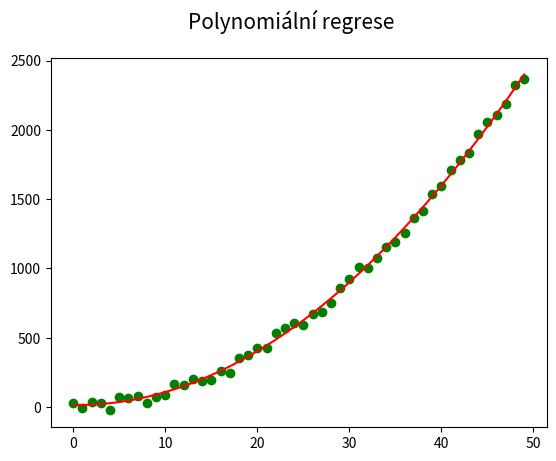

Recreate this plot in Python.
"""Vykreslení sady (pseudo)náhodných dat + polynomiální regrese."""

#
# Použito v článku:
#
# Křivky určené polynomem – nejpoužívanější křivky v současnosti
# https://www.root.cz/clanky/krivky-urcene-polynomem-nejpouzivanejsi-krivky-v-soucasnosti/
#
# Součást seriálu:
#
# Křivky nejen v počítačové grafice
# https://www.root.cz/serialy/krivky-nejen-v-pocitacove-grafice/
#

import numpy as np
import matplotlib.pyplot as plt

# hodnoty na x-ové ose
x = np.arange(0, 50)

# generátor pseudonáhodných dat
rng = np.random.default_rng(seed=42)

# hodnoty na y-ové ose
y = np.power(x, 2) + 100*rng.random((len(x))) - 50

# výpočet lineární regrese
coefficients = np.polyfit(x, y, 2)

# koeficienty úsečky
print(coefficients)

# konstrukce polynomu
poly1d_fn = np.poly1d(coefficients)

# rozměry grafu při uložení: 640x480 pixelů
fig, ax = plt.subplots(1, figsize=(6.4, 4.8))

# titulek grafu
fig.suptitle('Polynomiální regrese', fontsize=15)

# vrcholy na křivce
ax.plot(x, y, 'go')

# vykreslení interpolační křivky
plt.plot(poly1d_fn(np.arange(0, len(x))), 'r-')

# uložení grafu do rastrového obrázku
plt.savefig("poly_regression_2.png")

# zobrazení grafu
plt.show()
